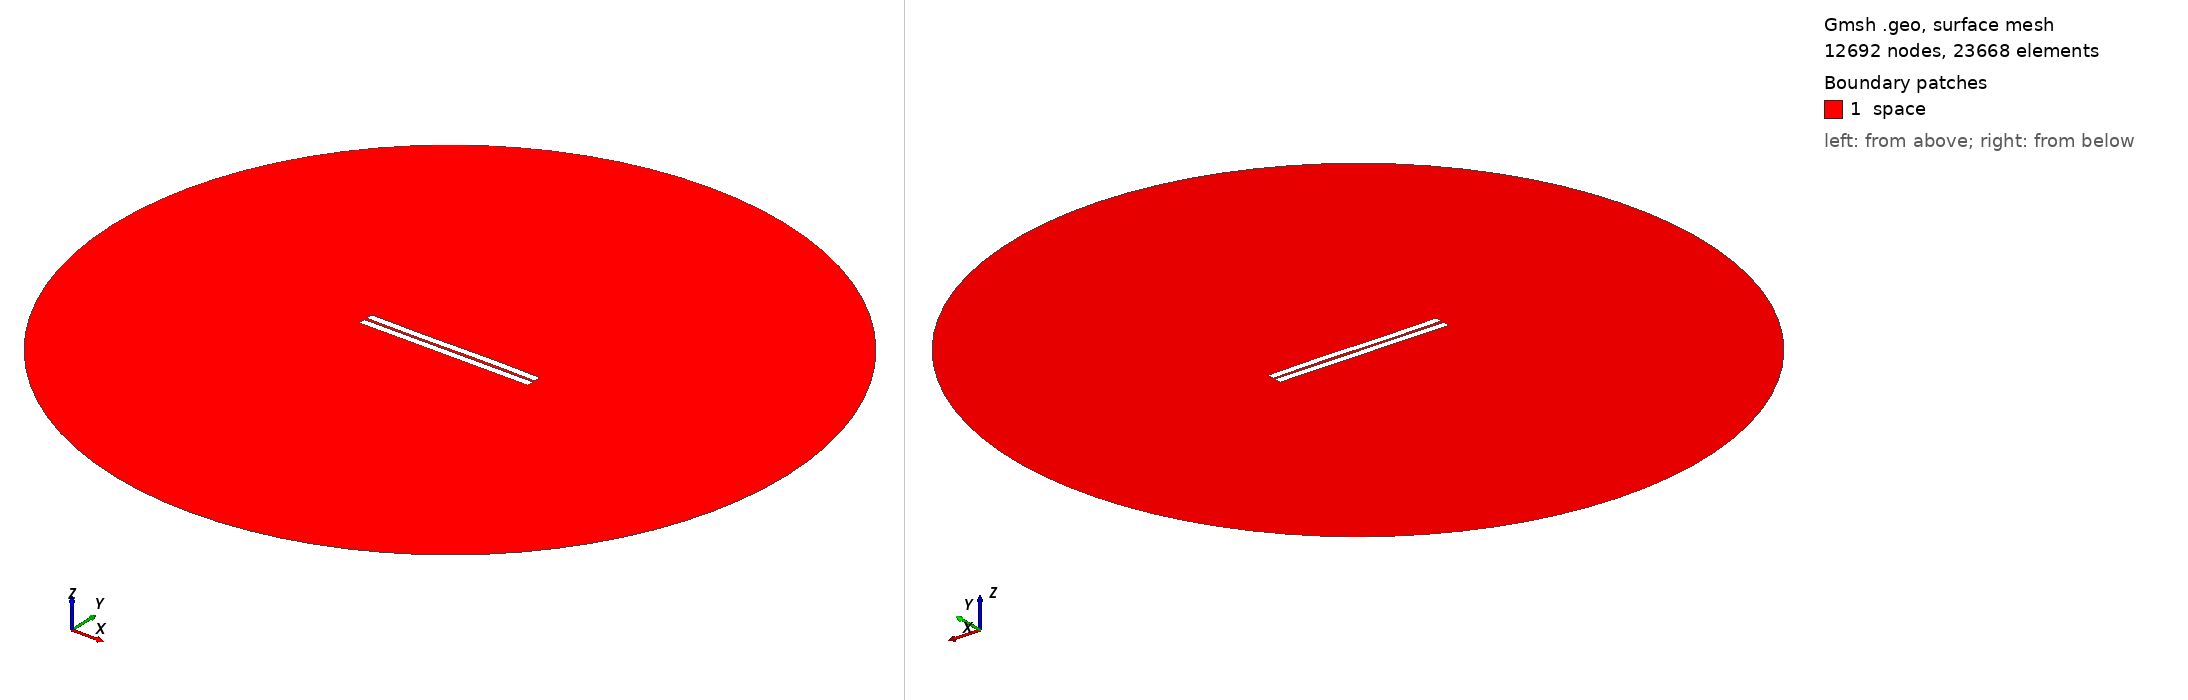

Gmsh geometry script, surface-meshed: 12692 nodes, 23668 surface elements. Boundary patches (legend numbers): 1 space. Left view from above one corner, right view from below the opposite corner. Legend entries are the model's physical surfaces. The drawing asked Gmsh for element sizes between 1% and 20% of the model's largest extent; the script's own settings can give other sizes.

=== 178.geo (drawn) ===
//---------------------------------------
// Geometry kernel
//---------------------------------------

SetFactory("OpenCASCADE");



//---------------------------------------
// Parameters of the geometry
//---------------------------------------

// Overetch of the upper plate
overetch = 0.0;

// Distance between the plates
distance = 1.5;

// Discretization over the x axis (for the deformation)
nx = 50; 

// Length of the plate
L = 100 - overetch; 

// Number of modes
n = 4; 

// 1st mode coefficient
coeff(1) = -0.075;
beta(1) = 0.596864 * 3.1415926535 / L;

// 2nd mode coefficient
coeff(2) = 0.0;
beta(2) = 1.49418 * 3.1415926535 / L;

// 3rd mode coefficient
coeff(3) = -0.15;
beta(3) = 2.50025 * 3.1415926535 / L;

// 4th mode coefficient
coeff(4) = 0.0;
beta(4) = 3.49999 * 3.1415926535 / L;



//---------------------------------------
// Upper plate (deformed rectangle)
//---------------------------------------

// Coordiantes of the upper plate
xmin = -50;
xmax = 50 - overetch;

// Height of the upper plate
yheight = 4 - 2 * overetch;

// Indexes of the points
UpperID[] = {};
LowerID[] = {};
LeftID[] = {};
RightID[] = {};

// Point index
p = 1;

// Horizontal edges
For i In {1:nx}
    x = xmin + (i-1)*(xmax - xmin)/(nx-1);

    y_bottom = distance / 2 + overetch;
    For j In {1:n}
        C = (Cosh(beta(j)*L) + Cos(beta(j)*L)) / (Sinh(beta(j)*L) + Sin(beta(j)*L));
        y_bottom  = y_bottom + coeff(j) * (Cosh(beta(j)*(x+50)) - Cos(beta(j)*(x+50)) - C * (Sinh(beta(j)*(x+50)) - Sin(beta(j)*(x+50))));
    EndFor

    y_top = y_bottom + yheight;

    Point(p) = {x, y_top, 0, 1.0};
    UpperID[i] = p;
    p = p + 1;

    Point(p) = {x, y_bottom, 0, 1.0};
    LowerID[i] = p;
    p = p + 1;
EndFor

// Create point lists
UpperPts[] = {}; LowerPts[] = {};
For i In {1:nx}
  UpperPts[] += {UpperID[i]};
  LowerPts[] += {LowerID[i]};
EndFor

// Build splines
Spline(1) = {UpperPts[]};
Spline(2) = {LowerPts[]};
Line(3) = {LowerPts[nx-1], UpperPts[nx-1]};
Line(4) = {LowerPts[0], UpperPts[0]};

// Build the plane surface
Curve Loop(1) = {2, 3, -1, -4};
Plane Surface(1) = {1};



//---------------------------------------
// Lower plate (rectangle)
//---------------------------------------

// Vertices
Point(1001) = {-50, -1, 0, 1.0};
Point(1002) = { 50, -1, 0, 1.0};
Point(1003) = { 50,  -5, 0, 1.0};
Point(1004) = {-50,  -5, 0, 1.0};

// Edges
Line(5) = {1001, 1002};
Line(6) = {1002, 1003};
Line(7) = {1003, 1004};
Line(8) = {1004, 1001};

// Plane surface
Line Loop(2) = {5, 6, 7, 8};
Plane Surface(2) = {2}; 



//---------------------------------------
// Outer (fictious) boundary
//---------------------------------------

// Points
Point(1005) = {0, 0, 0};       // Center
Point(1006) = {200, 0, 0};     // Start point
Point(1007) = {0, 200, 0};     // 90 degrees
Point(1008) = {-200, 0, 0};    // 180 degrees
Point(1009) = {0, -200, 0};    // 270 degrees

// Circle arcs (each needs start, center, end)
Circle(9) = {1006, 1005, 1007};
Circle(10) = {1007, 1005, 1008};
Circle(11) = {1008, 1005, 1009};
Circle(12) = {1009, 1005, 1006};

// Plane surface for the entire domain
Curve Loop(3) = {9, 10, 11, 12};
Surface(3) = {3};

// Subtract the plates from the whole domain to obtain the actual domain where we want to solve the equations
BooleanDifference{ Surface{3}; Delete; }{ Surface{1}; Surface{2}; Delete; }




//---------------------------------------
// Transfinite Lines/Curves
//---------------------------------------

// Set the number of points on the boundaries
r = 7;

// Plates
Transfinite Curve {1, 2} = 50*r Using Progression 1;
Transfinite Curve {3, 4} = 2*r Using Progression 1;
Transfinite Line {5, 7} = 50*r Using Progression 1;
Transfinite Line {6, 8} = 2*r Using Progression 1;

// Outer boundary
Transfinite Line {9, 10, 11, 12} = 20 Using Progression 1;



//---------------------------------------
// Physical groups
//---------------------------------------                

// Physical curves (boundaries)
Physical Line("force_segment", 10) = {2};
Physical Line("upper_plate", 11) = {1, 3, 4};
Physical Line("lower_plate", 12) = {5, 6, 7, 8};
Physical Line("boundary", 20) = {9, 10, 11, 12};

// Physical Surfaces
Physical Surface("space", 30) = {3};



//---------------------------------------
// 6. Generate the Mesh
//---------------------------------------

// 2D mesh generation
Mesh 2;
